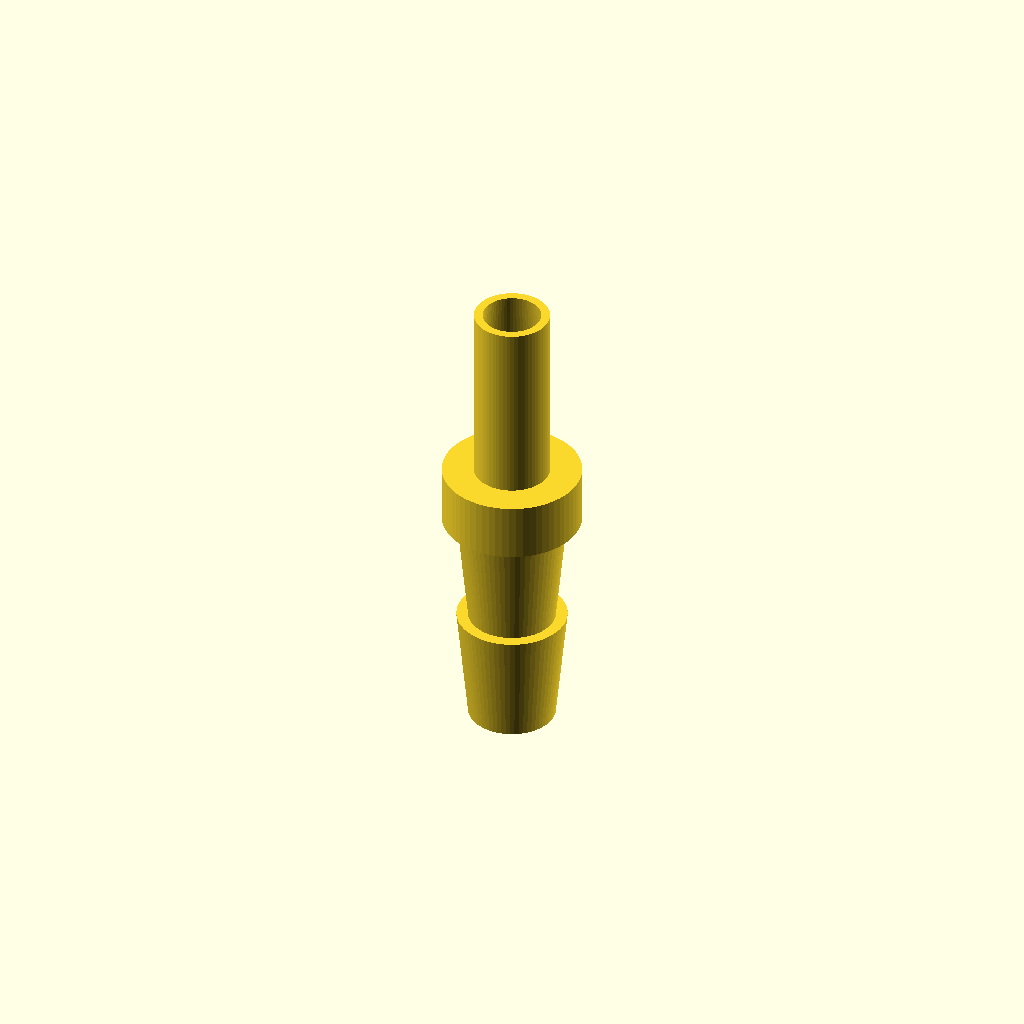
Cell 1 — every parameter at its default value.
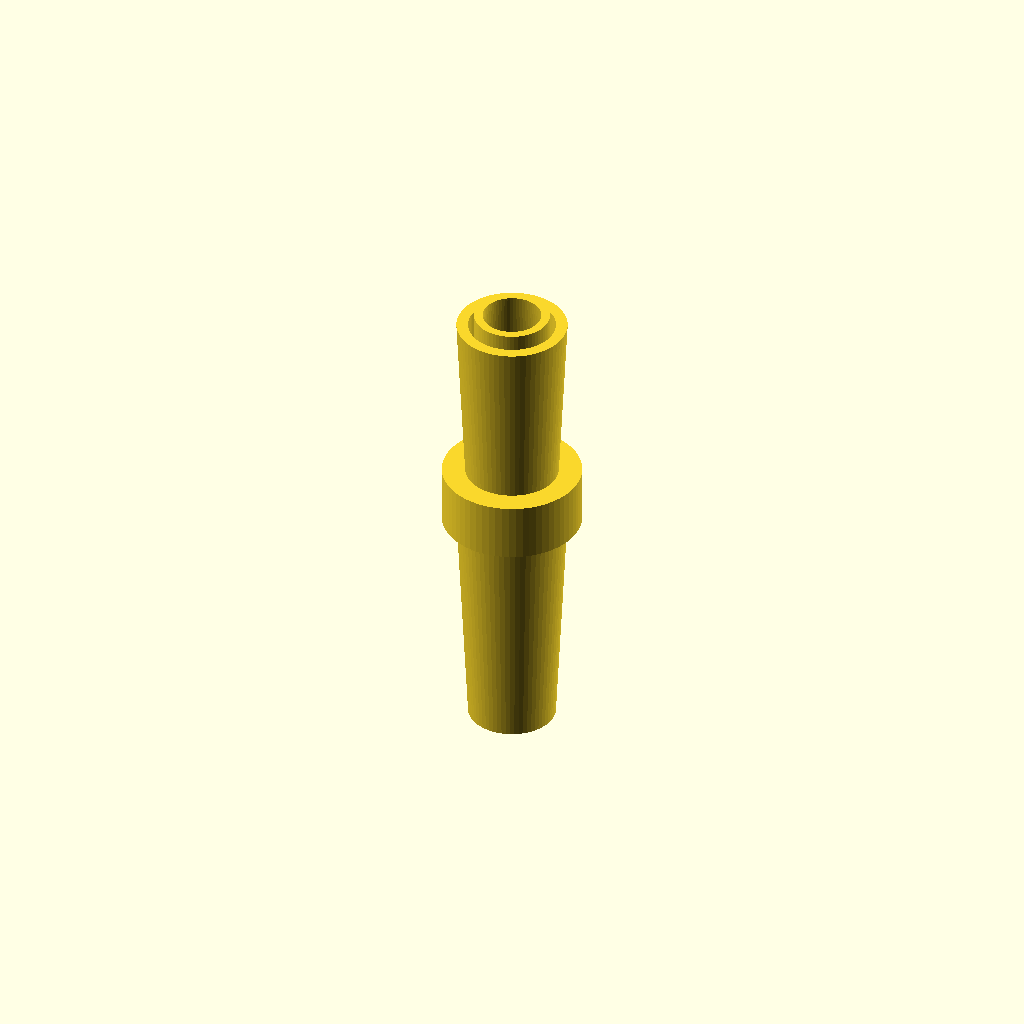
Cell 2: the same model with h_barb8 = 20.
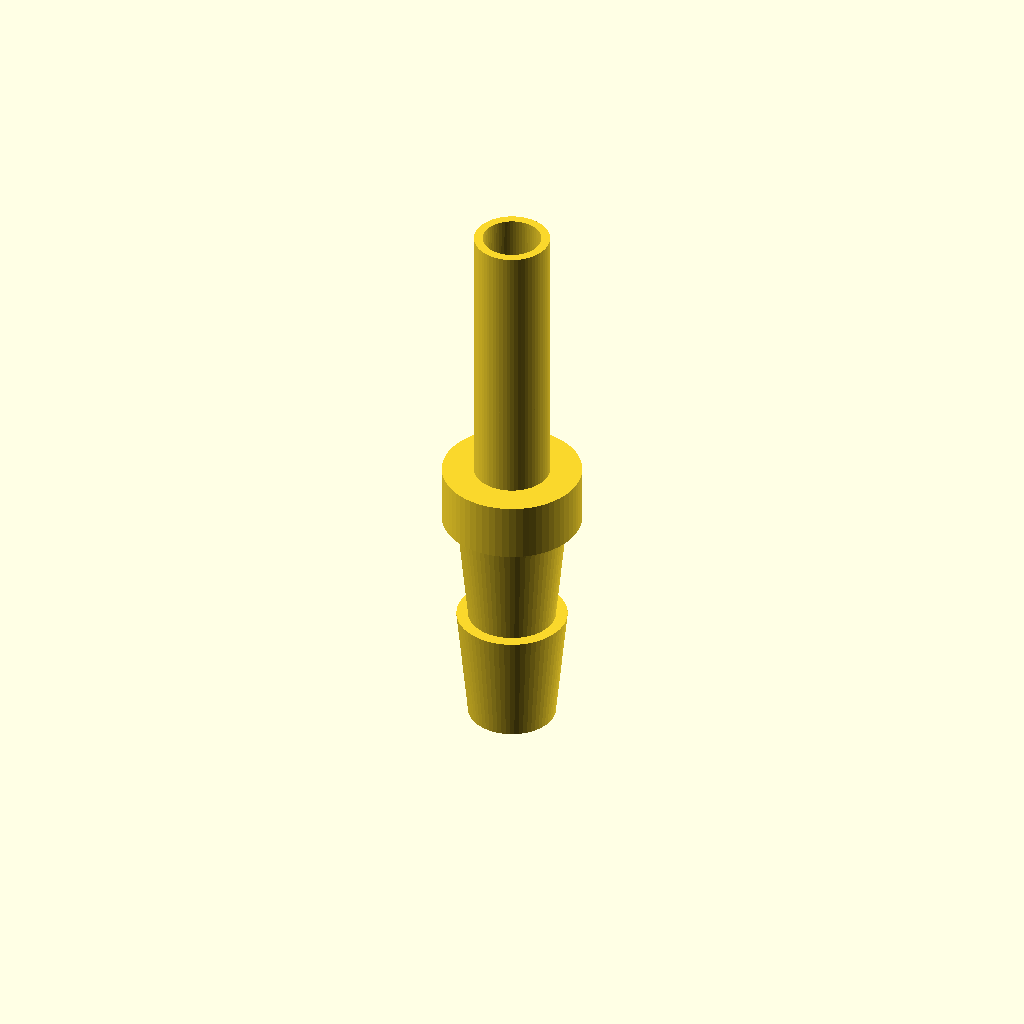
Cell 3: the same model with h_barb5 = 16.
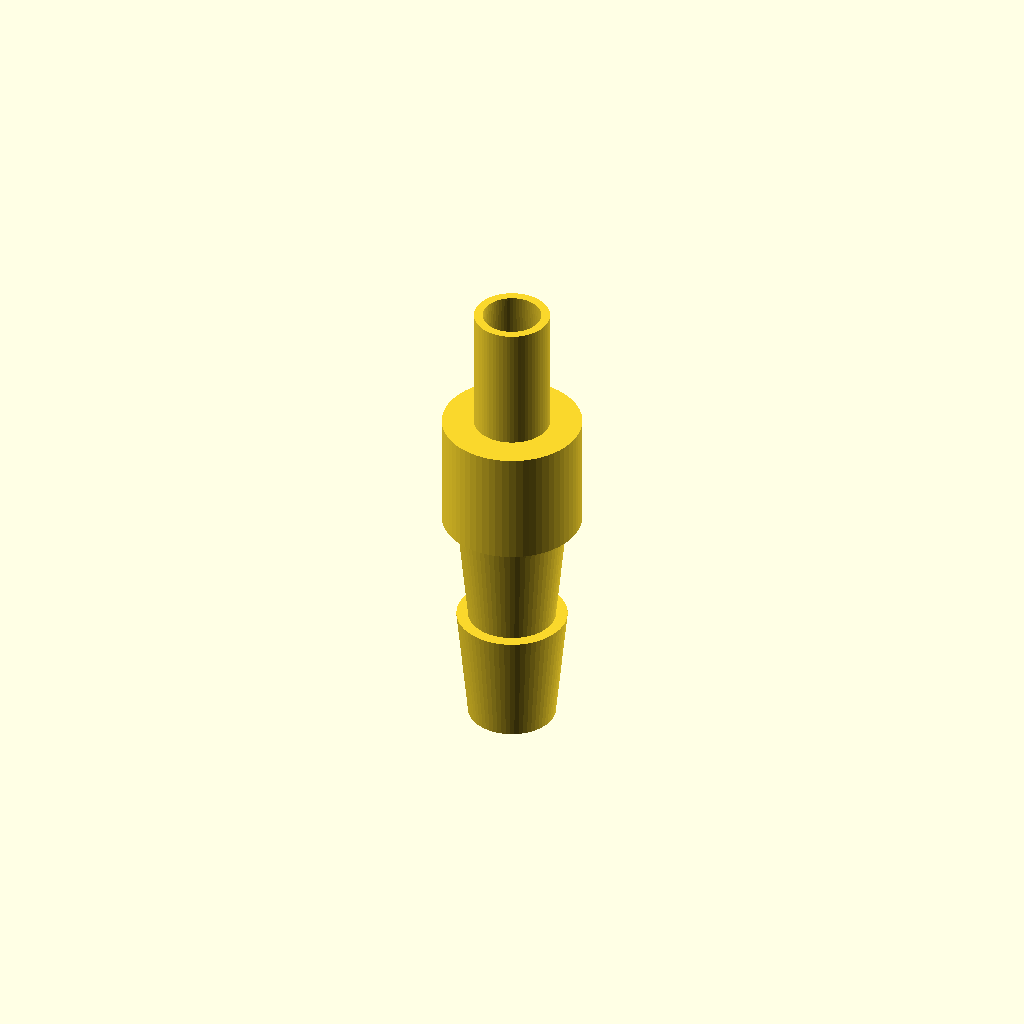
Cell 4: h_collar = 10 (everything else at default).
All cells are drawn from one camera (rotation 55°, 0°, 25°, orthographic, colour scheme Cornfield), so only the parameter changes between them.
Source of the model, bench/results/think-tiiny/code/tiiny_openai_gpt-oss-120b/hose_barb_reducer_8_5_s0_a0.scad:
//---------------------------
// Dimensions (mm)
//---------------------------
h_total = 41;                 // total height of the part
h_barb8 = 10;                 // height of each 8 mm tubing barb
h_barb5 = 8;                  // height of each 5 mm tubing barb
h_collar = 5;                 // height of the cylindrical collar
d_inner = 3;                  // bore diameter (through the whole part)

d_barb8_bottom = 7.5;          // outer diameter at bottom of 8 mm barb
d_barb8_top = 9.5;            // outer diameter at top of 8 mm barb

d_barb5_bottom = 6.5;         // outer diameter at bottom of 5 mm barb
d_barb5_top = 5.0;            // outer diameter at top of 5 mm barb

d_collar = 12;                // outer diameter of the collar

$fn = 64;                     // resolution for circles and rotate_extrude

//---------------------------
// Helper module: single barb
//---------------------------
module barb(bottom_dia, top_dia, height) {
    // 2‑D profile (radius, height) rotated around Z
    rotate_extrude(angle = 360)
        polygon(points = [
            [bottom_dia/2, 0],          // bottom radius
            [top_dia/2, height],       // top radius
            [bottom_dia/2, height],    // step back to bottom radius
            [bottom_dia/2, 0]          // close the loop
        ]);
}

//---------------------------
// Build the outer solid
//---------------------------
module outer_shape() {
    union() {
        // 8 mm tubing barbs (two stacked)
        translate([0,0,0])   barb(d_barb8_bottom, d_barb8_top, h_barb8);
        translate([0,0,h_barb8]) barb(d_barb8_bottom, d_barb8_top, h_barb8);

        // cylindrical collar (z = 20 … 25)
        translate([0,0,20]) cylinder(r = d_collar/2, h = h_collar);

        // 5 mm tubing barbs (two stacked)
        translate([0,0,25]) barb(d_barb5_bottom, d_barb5_top, h_barb5);
        translate([0,0,33]) barb(d_barb5_bottom, d_barb5_top, h_barb5);
    }
}

//---------------------------
// Final part with through bore
//---------------------------
difference() {
    outer_shape();
    // bore cylinder extends 0.5 mm beyond each end (0.5 mm > 0.01 mm)
    translate([0,0,-0.5])
        cylinder(r = d_inner/2, h = h_total + 1);
}
Parameter table extracted from the source (name, type, default, range or options):
h_total: number, default 41
h_barb8: number, default 10
h_barb5: number, default 8
h_collar: number, default 5
d_inner: number, default 3
d_barb8_bottom: number, default 7.5
d_barb8_top: number, default 9.5
d_barb5_bottom: number, default 6.5
d_barb5_top: number, default 5
d_collar: number, default 12
